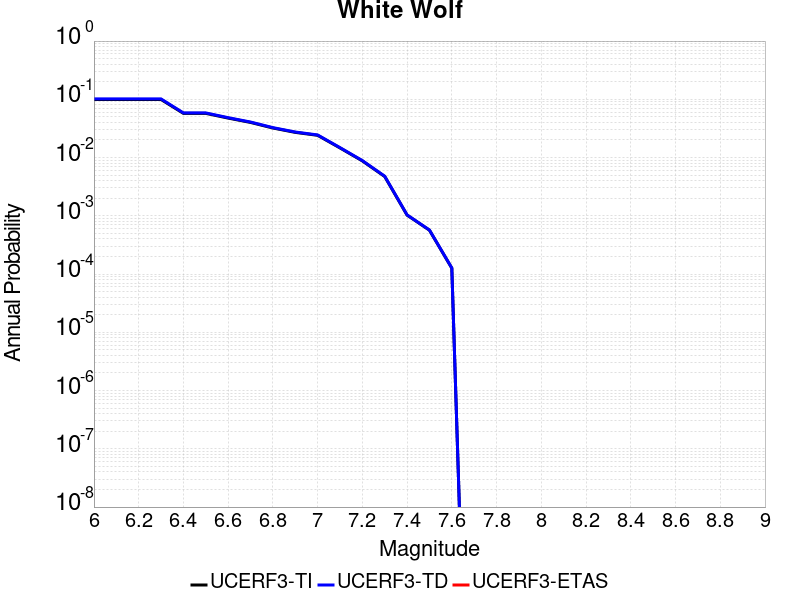

The data file committed next to this chart (first rows):
Magnitude, UCERF3-TI Prob, UCERF3-TD Prob, UCERF3-ETAS Prob
6.0, 0.09928, 0.1016, 0.0
6.1, 0.09928, 0.1016, 0.0
6.2, 0.09928, 0.1016, 0.0
6.3, 0.09928, 0.1016, 0.0
6.4, 0.05738, 0.05842, 0.0
6.5, 0.05738, 0.05842, 0.0
6.6, 0.0476, 0.04843, 0.0
6.7, 0.0401, 0.04076, 0.0
6.8, 0.03217, 0.03266, 0.0
6.9, 0.02706, 0.02747, 0.0
7.0, 0.0241, 0.02445, 0.0
7.1, 0.01464, 0.01482, 0.0
7.2, 0.00877, 0.00888, 0.0
7.3, 0.00473, 0.004788, 0.0
7.4, 0.001028, 0.001037, 0.0
7.5, 5.670072E-4, 5.7035533E-4, 0.0
7.6, 1.2635709E-4, 1.2710632E-4, 0.0
